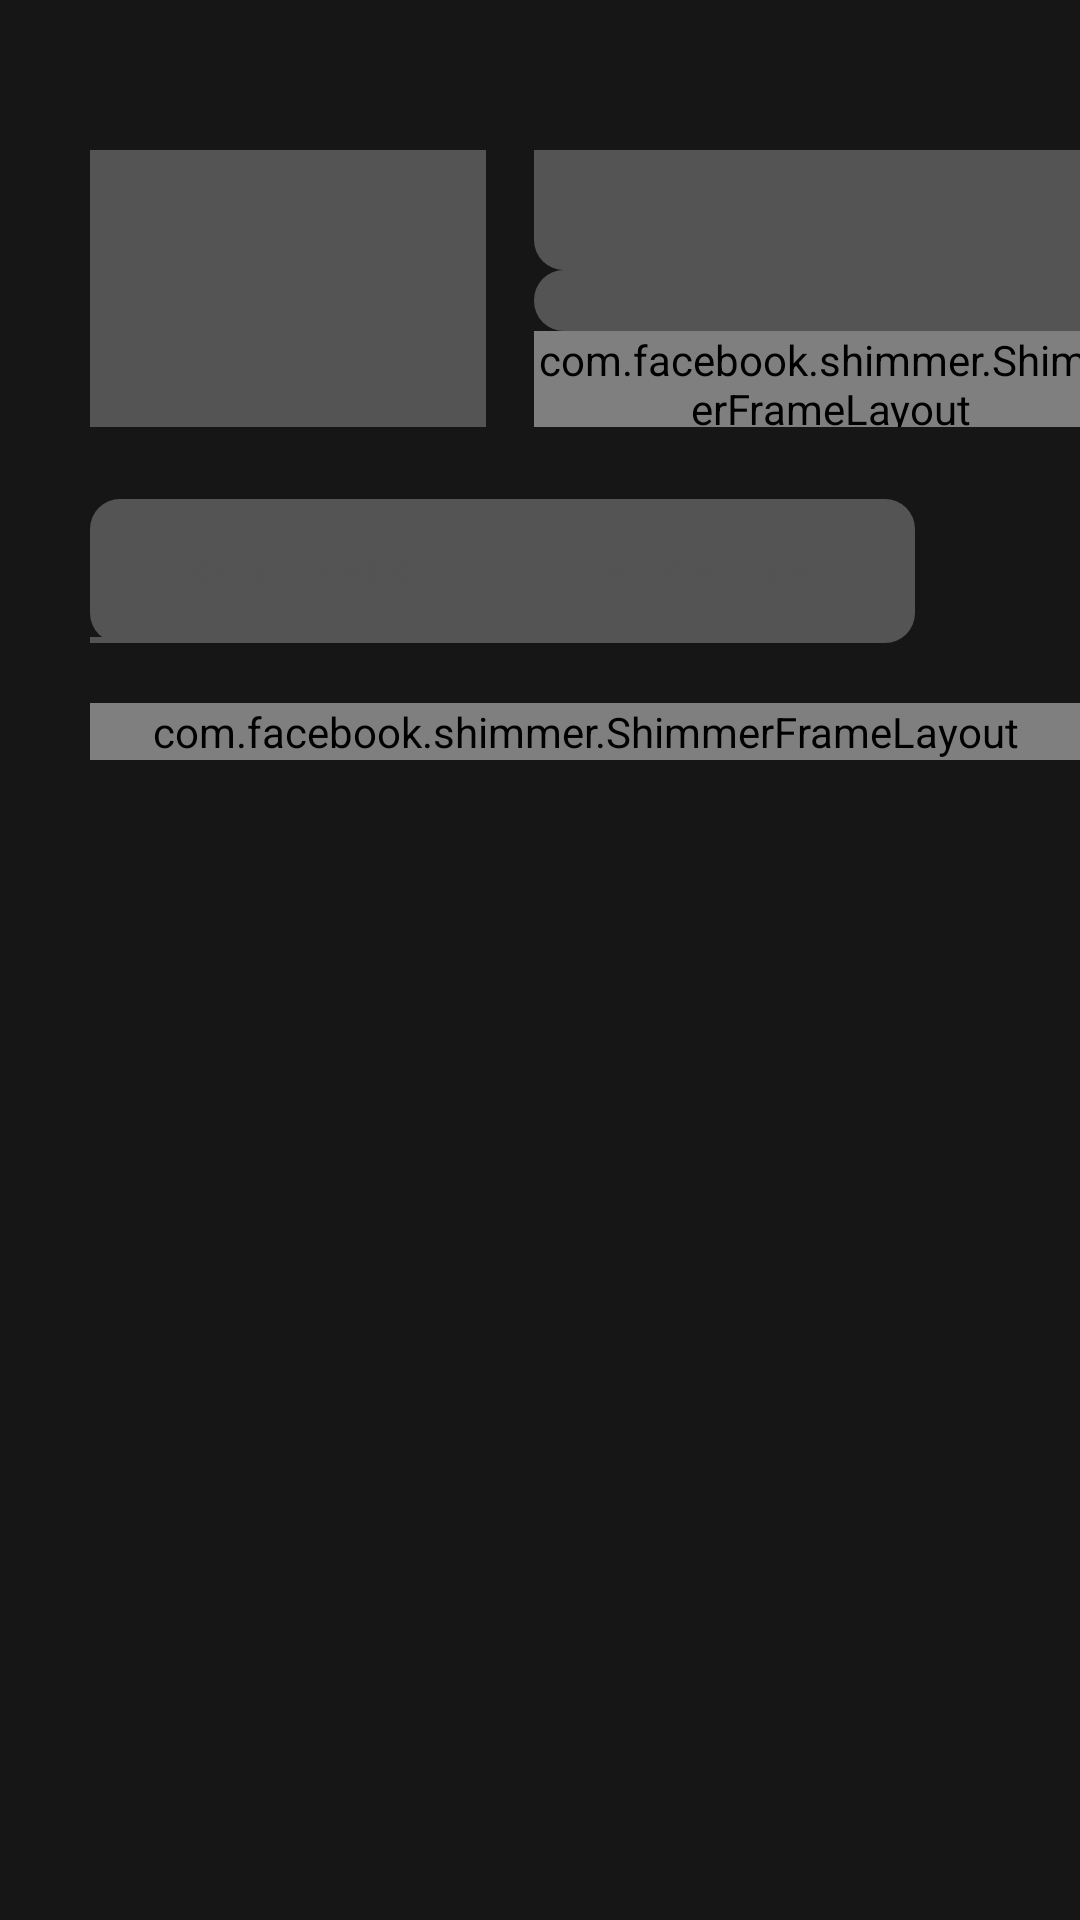

Produce the Android XML layout that renders to this screen, including the resource entries it uses.
<!-- AndroidManifest.xml: application theme Theme.WorldTvGo -->
<!-- res/layout/tv_shows_placeholder.xml -->
<?xml version="1.0" encoding="utf-8"?>
<androidx.constraintlayout.widget.ConstraintLayout xmlns:android="http://schemas.android.com/apk/res/android"
    xmlns:app="http://schemas.android.com/apk/res-auto"
    xmlns:tools="http://schemas.android.com/tools"
    android:id="@+id/main"
    android:background="@color/get_start"
    android:layout_width="match_parent"
    android:layout_height="match_parent"
    tools:context=".TvShows">

    <ScrollView
        android:layout_width="match_parent"
        android:layout_height="wrap_content"
        android:layout_marginStart="30dp"
        android:layout_marginTop="50dp"
        android:fillViewport="true"
        android:paddingBottom="60dp"
        app:layout_constraintStart_toStartOf="parent"
        app:layout_constraintTop_toTopOf="parent">


        <androidx.constraintlayout.widget.ConstraintLayout
            android:id="@+id/main_ll"
            android:layout_width="match_parent"
            android:layout_height="wrap_content"

            app:layout_constraintBottom_toBottomOf="@+id/main"
            app:layout_constraintHorizontal_bias="0.5"
            app:layout_constraintStart_toStartOf="parent"
            app:layout_constraintTop_toBottomOf="parent">

            <androidx.constraintlayout.widget.ConstraintLayout
                android:id="@+id/first_ll"
                android:layout_width="0dp"
                android:layout_height="wrap_content"
                app:layout_constraintBottom_toTopOf="@+id/tab_layout"
                app:layout_constraintStart_toStartOf="parent"
                app:layout_constraintTop_toTopOf="parent"
                app:layout_constraintEnd_toEndOf="parent"
                app:layout_constraintVertical_chainStyle="packed">

                <androidx.constraintlayout.widget.ConstraintLayout
                    android:id="@+id/show_poster"
                    android:layout_width="0dp"
                    android:layout_height="wrap_content"
                    app:layout_constraintDimensionRatio="H:W"

                    app:layout_constraintEnd_toStartOf="@+id/movie_detail"
                    app:layout_constraintHorizontal_chainStyle="spread"
                    app:layout_constraintStart_toStartOf="parent"
                    app:layout_constraintTop_toTopOf="parent"
                    app:layout_constraintWidth_percent="0.4">

                    <ImageView
                        android:layout_width="0dp"
                        android:layout_height="0dp"
                        android:scaleType="centerCrop"
                        android:background="#545454"
                        app:layout_constraintBottom_toBottomOf="parent"
                        app:layout_constraintDimensionRatio="40:28"

                        app:layout_constraintEnd_toEndOf="parent"
                        app:layout_constraintStart_toStartOf="parent"
                        app:layout_constraintTop_toTopOf="parent" />

                </androidx.constraintlayout.widget.ConstraintLayout>

                <androidx.constraintlayout.widget.ConstraintLayout
                    android:id="@+id/movie_detail"
                    android:layout_width="0dp"
                    android:layout_height="0dp"
                    android:layout_marginStart="16dp"
                    app:layout_constraintBottom_toBottomOf="@id/show_poster"
                    app:layout_constraintEnd_toEndOf="parent"
                    app:layout_constraintHorizontal_bias="0.5"
                    app:layout_constraintStart_toEndOf="@id/show_poster"
                    app:layout_constraintTop_toTopOf="@id/show_poster"
                    app:layout_constraintWidth_percent="0.6">


                    <TextView
                        android:id="@+id/movie_type"
                        android:layout_width="match_parent"
                        android:layout_height="wrap_content"
                        android:background="@drawable/trailer_preview_item_txt_shinner"
                        android:textColor="@color/grey"
                        android:textSize="18sp"
                        app:layout_constraintBottom_toTopOf="@+id/movie_name"
                        app:layout_constraintEnd_toEndOf="parent"
                        app:layout_constraintStart_toStartOf="parent"
                        app:layout_constraintTop_toTopOf="parent" />

                    <TextView
                        android:id="@+id/movie_name"
                        android:layout_width="match_parent"
                        android:layout_height="wrap_content"

                        android:background="@drawable/trailer_preview_item_txt_shinner"
                        android:textColor="@color/white"
                        android:textSize="50sp"
                        app:layout_constraintBottom_toTopOf="@+id/movie_seasons"
                        app:layout_constraintEnd_toEndOf="parent"
                        app:layout_constraintStart_toStartOf="parent"
                        app:layout_constraintTop_toBottomOf="@+id/movie_type" />

                    <LinearLayout
                        android:id="@+id/movie_seasons"
                        android:layout_width="match_parent"
                        android:layout_height="wrap_content"
                        android:background="@drawable/trailer_preview_item_txt_shinner"
                        app:layout_constraintBottom_toTopOf="@+id/rating_bar"
                        app:layout_constraintTop_toBottomOf="@+id/movie_name">

                        <TextView
                            android:layout_width="wrap_content"
                            android:layout_height="wrap_content"
                            android:layout_gravity="center"
                            android:layout_marginEnd="2dp"

                            android:textColor="@color/grey" />

                        <TextView
                            android:layout_width="wrap_content"
                            android:layout_height="wrap_content"
                            android:layout_gravity="center"
                            android:layout_marginEnd="2dp"

                            android:textColor="@color/grey"
                            android:textSize="15sp" />

                        <TextView
                            android:layout_width="wrap_content"
                            android:layout_height="wrap_content"
                            android:layout_gravity="center"
                            android:textColor="@color/grey"
                            android:textSize="15sp" />
                    </LinearLayout>

                    <com.facebook.shimmer.ShimmerFrameLayout
                        android:id="@+id/rating_bar"
                        android:layout_width="wrap_content"
                        android:layout_height="wrap_content"
                        app:layout_constraintBottom_toTopOf="@+id/button"
                        app:layout_constraintEnd_toEndOf="parent"
                        app:layout_constraintHorizontal_bias="0.0"
                        app:layout_constraintStart_toStartOf="parent"
                        app:layout_constraintTop_toBottomOf="@+id/movie_seasons">

                        <include layout="@layout/rating_shimmer"/>


                    </com.facebook.shimmer.ShimmerFrameLayout>

                    <RatingBar

                        android:layout_width="wrap_content"
                        android:layout_height="wrap_content"
                        android:progressTint="#545454"
                        android:visibility="gone"

                        app:layout_constraintBottom_toTopOf="@+id/button"
                        app:layout_constraintEnd_toEndOf="parent"
                        app:layout_constraintHorizontal_bias="0.0"
                        app:layout_constraintStart_toStartOf="parent"
                        app:layout_constraintTop_toBottomOf="@+id/movie_seasons" />

                    <androidx.appcompat.widget.AppCompatButton
                        android:id="@+id/button"
                        android:layout_width="0dp"
                        android:layout_height="wrap_content"
                        android:background="@drawable/trailer_preview_item_txt_shinner"
                        android:gravity="center"
                        app:layout_constraintBottom_toBottomOf="parent"
                        android:textColor="@color/white"
                        app:layout_constraintEnd_toEndOf="@id/rating_bar"
                        app:layout_constraintStart_toStartOf="parent"
                        app:layout_constraintTop_toBottomOf="@+id/rating_bar" />


                </androidx.constraintlayout.widget.ConstraintLayout>

            </androidx.constraintlayout.widget.ConstraintLayout>


            <com.google.android.material.tabs.TabLayout
                android:id="@+id/tab_layout"
                android:layout_width="0dp"
                android:layout_height="wrap_content"
                android:layout_marginTop="24dp"
                android:background="@drawable/trailer_preview_item_txt_shinner"
                app:layout_constraintBottom_toTopOf="@+id/shimmer_view"


                app:layout_constraintHorizontal_bias="0.0"
                app:layout_constraintStart_toStartOf="parent"
                app:layout_constraintTop_toBottomOf="@+id/first_ll"
                app:tabIndicatorColor="#545454"
                app:tabTextColor="#545454">

                <com.google.android.material.tabs.TabItem
                    android:layout_width="wrap_content"
                    android:layout_height="wrap_content"
                    android:text="SYNOPSIS"

                    android:background="@drawable/trailer_preview_item_txt_shinner"/>

                <com.google.android.material.tabs.TabItem
                    android:layout_width="wrap_content"
                    android:layout_height="wrap_content"
                    android:background="@drawable/trailer_preview_item_txt_shinner"
                    android:text="SEASONS"

                     />

            </com.google.android.material.tabs.TabLayout>


            <com.facebook.shimmer.ShimmerFrameLayout
                android:id="@+id/shimmer_view"
                android:layout_width="match_parent"
                android:layout_height="wrap_content"
                android:layout_marginTop="20dp"
                app:layout_constraintBottom_toBottomOf="parent"
                app:layout_constraintEnd_toEndOf="parent"
                app:layout_constraintStart_toStartOf="parent"
                app:layout_constraintTop_toBottomOf="@+id/tab_layout">

                <include layout="@layout/synopsis_placeholder"/>
            </com.facebook.shimmer.ShimmerFrameLayout>




















        </androidx.constraintlayout.widget.ConstraintLayout>


    </ScrollView>

</androidx.constraintlayout.widget.ConstraintLayout>
<!-- res/layout/rating_shimmer.xml (included above) -->
<?xml version="1.0" encoding="utf-8"?>
<androidx.constraintlayout.widget.ConstraintLayout xmlns:android="http://schemas.android.com/apk/res/android"
    android:layout_width="match_parent"
    android:layout_height="match_parent"
    xmlns:app="http://schemas.android.com/apk/res-auto">
    <LinearLayout
        android:layout_width="wrap_content"
        android:layout_height="wrap_content"
        app:layout_constraintStart_toStartOf="parent"
        app:layout_constraintTop_toTopOf="parent">
        <ImageView
            android:layout_width="wrap_content"
            android:layout_height="wrap_content"
            android:src="@drawable/round_star_empty_24"/>
        <ImageView
            android:layout_width="wrap_content"
            android:layout_height="wrap_content"
            android:src="@drawable/round_star_empty_24"/>
        <ImageView
        android:layout_width="wrap_content"
        android:layout_height="wrap_content"
        android:src="@drawable/round_star_empty_24"/>
        <ImageView
        android:layout_width="wrap_content"
        android:layout_height="wrap_content"
        android:src="@drawable/round_star_empty_24"/>
        <ImageView
        android:layout_width="wrap_content"
        android:layout_height="wrap_content"
        android:src="@drawable/round_star_empty_24"/>
    </LinearLayout>

</androidx.constraintlayout.widget.ConstraintLayout>
<!-- res/layout/synopsis_placeholder.xml (included above) -->
<?xml version="1.0" encoding="utf-8"?>
<androidx.constraintlayout.widget.ConstraintLayout xmlns:android="http://schemas.android.com/apk/res/android"
    xmlns:app="http://schemas.android.com/apk/res-auto"
    xmlns:tools="http://schemas.android.com/tools"
    android:layout_width="match_parent"
    android:layout_height="match_parent"
    android:background="@color/get_start"
    tools:context=".Fragment.SynopsisFragment">

    <TextView
        android:id="@+id/synopsis_detail"
        android:layout_width="match_parent"
        android:layout_height="wrap_content"
        android:background="@drawable/trailer_preview_item_txt_shinner"

        android:maxLines="5"
        android:text="@string/synopsis_detail"
        android:textColor="#545454"
        app:layout_constraintBottom_toTopOf="@id/third_ll"
        app:layout_constraintEnd_toEndOf="parent"
        app:layout_constraintStart_toStartOf="parent"

        app:layout_constraintVertical_chainStyle="spread" />


    <androidx.constraintlayout.widget.ConstraintLayout
        android:id="@+id/third_ll"
        android:layout_width="match_parent"
        android:layout_height="wrap_content"

        android:layout_marginTop="14dp"

        app:layout_constraintEnd_toEndOf="parent"
        app:layout_constraintHorizontal_bias="0.5"
        app:layout_constraintStart_toStartOf="parent"
        app:layout_constraintTop_toBottomOf="@+id/synopsis_detail"
        app:layout_constraintVertical_bias="0.0">

        <TextView
            android:id="@+id/judge_text"
            android:layout_width="match_parent"
            android:layout_height="wrap_content"
            android:fontFamily="@font/sfprodisplaybold"
            android:background="@drawable/trailer_preview_item_txt_shinner"
            android:textColor="@color/white"
            app:layout_constraintBottom_toTopOf="@+id/cast_shimmer"
            app:layout_constraintEnd_toEndOf="parent"
            app:layout_constraintStart_toStartOf="parent"
            app:layout_constraintTop_toTopOf="parent" />

        <com.facebook.shimmer.ShimmerFrameLayout
            android:id="@+id/cast_shimmer"
            android:layout_width="match_parent"
            android:layout_height="wrap_content"
            android:layout_marginTop="10dp"
            app:layout_constraintBottom_toTopOf="@+id/trailer_text"
            app:layout_constraintStart_toStartOf="parent"
            app:layout_constraintTop_toBottomOf="@+id/judge_text">
            <LinearLayout
                android:layout_width="match_parent"
                android:layout_height="wrap_content">

                <include layout="@layout/cast_item_shimmer"/>
                <include layout="@layout/cast_item_shimmer"/>
                <include layout="@layout/cast_item_shimmer"/>
                <include layout="@layout/cast_item_shimmer"/>
                <include layout="@layout/cast_item_shimmer"/>
                <include layout="@layout/cast_item_shimmer"/>
                <include layout="@layout/cast_item_shimmer"/>
                <include layout="@layout/cast_item_shimmer"/>
                <include layout="@layout/cast_item_shimmer"/>
            </LinearLayout>

        </com.facebook.shimmer.ShimmerFrameLayout>


        <TextView
            android:id="@+id/trailer_text"
            android:layout_width="match_parent"
            android:layout_height="wrap_content"
            android:layout_marginTop="18dp"
            android:fontFamily="@font/sfprodisplaybold"
            android:background="@drawable/trailer_preview_item_txt_shinner"
            android:textColor="@color/white"
            app:layout_constraintBottom_toTopOf="@+id/trailer_recycler"
            app:layout_constraintEnd_toEndOf="parent"
            app:layout_constraintStart_toStartOf="parent"
            app:layout_constraintTop_toBottomOf="@+id/cast_shimmer" />

        <com.facebook.shimmer.ShimmerFrameLayout
            android:layout_width="match_parent"
            android:layout_height="wrap_content"
            app:layout_constraintBottom_toBottomOf="parent"
            app:layout_constraintEnd_toEndOf="parent"
            app:layout_constraintStart_toStartOf="parent"
            android:layout_marginTop="10dp"
            app:layout_constraintTop_toBottomOf="@+id/trailer_text"
            >
            <LinearLayout
                android:layout_width="match_parent"
                android:layout_height="wrap_content">
                <include layout="@layout/trailer_preview_item_shimmer"/>
                <include layout="@layout/trailer_preview_item_shimmer"/>
                <include layout="@layout/trailer_preview_item_shimmer"/>
                <include layout="@layout/trailer_preview_item_shimmer"/>
                <include layout="@layout/trailer_preview_item_shimmer"/>
            </LinearLayout>

        </com.facebook.shimmer.ShimmerFrameLayout>

        <androidx.recyclerview.widget.RecyclerView
            android:id="@+id/trailer_recycler"
            android:layout_width="match_parent"
            android:layout_height="wrap_content"
            android:visibility="gone"

            app:layout_constraintEnd_toEndOf="parent"
            app:layout_constraintStart_toStartOf="parent"
            app:layout_constraintTop_toBottomOf="@+id/trailer_text" />


    </androidx.constraintlayout.widget.ConstraintLayout>


</androidx.constraintlayout.widget.ConstraintLayout>
<!-- res/layout/cast_item_shimmer.xml (included above) -->
<?xml version="1.0" encoding="utf-8"?>
<androidx.constraintlayout.widget.ConstraintLayout xmlns:android="http://schemas.android.com/apk/res/android"
    android:layout_width="wrap_content"
    android:layout_height="wrap_content"
    android:background="@color/get_start"
    android:layout_marginRight="5dp"
    xmlns:app="http://schemas.android.com/apk/res-auto">

    <de.hdodenhof.circleimageview.CircleImageView
        android:id="@+id/cast_img"
        android:layout_width="50dp"
        android:layout_height="50dp"
        android:layout_margin="2dp"
        android:background="@drawable/custom_cast_shimmer"
        app:layout_constraintStart_toStartOf="parent"
        app:layout_constraintTop_toTopOf="parent"/>

    <TextView
        android:id="@+id/cast_name"
        android:layout_width="0dp"
        android:layout_height="wrap_content"
        android:text="farah khan"
        android:background="@drawable/trailer_preview_item_txt_shinner"
        android:layout_marginTop="2dp"
        android:textSize="10dp"
        android:gravity="center"
        android:textColor="#545454"
        app:layout_constraintStart_toStartOf="@id/cast_img"
        app:layout_constraintTop_toBottomOf="@id/cast_img"
        app:layout_constraintEnd_toEndOf="@id/cast_img"/>

</androidx.constraintlayout.widget.ConstraintLayout>
<!-- res/layout/trailer_preview_item_shimmer.xml (included above) -->
<?xml version="1.0" encoding="utf-8"?>
<androidx.constraintlayout.widget.ConstraintLayout xmlns:android="http://schemas.android.com/apk/res/android"
    android:layout_width="wrap_content"
    android:layout_height="wrap_content"
    xmlns:app="http://schemas.android.com/apk/res-auto"
    android:background="@color/get_start"
    >

    <androidx.constraintlayout.widget.ConstraintLayout
        android:layout_width="wrap_content"
        android:layout_height="wrap_content"
        android:layout_marginRight="10dp"
        android:paddingBottom="5dp"

        app:layout_constraintEnd_toEndOf="parent"
        app:layout_constraintStart_toStartOf="parent"
        app:layout_constraintTop_toTopOf="parent"
        app:layout_constraintBottom_toBottomOf="parent">

        <ImageView
            android:id="@+id/trailer_image"
            android:layout_width="265dp"
            android:layout_height="145dp"
            android:background="@drawable/trailer_preview_item_image_shinner"
            app:layout_constraintStart_toStartOf="parent"
            app:layout_constraintTop_toTopOf="parent" />

        <TextView
            android:id="@+id/trailer_title"
            android:layout_width="0dp"
            android:layout_height="wrap_content"
            android:background="@drawable/trailer_preview_item_txt_shinner"
            android:layout_marginTop="3dp"
            android:text="After witnessing Tanishaa Mukerji's sizzling performance"
            android:textColor="#545454"
            app:layout_constraintEnd_toEndOf="@id/trailer_image"
            app:layout_constraintStart_toStartOf="@id/trailer_image"
            app:layout_constraintTop_toBottomOf="@id/trailer_image" />

        <TextView
            android:id="@+id/trailer_subtitle"
            android:layout_width="0dp"
            android:layout_height="wrap_content"
            android:layout_marginTop="4dp"
            android:text="Preview"
            android:background="@drawable/trailer_preview_item_txt_shinner"
            android:textColor="#545454"

            app:layout_constraintEnd_toEndOf="@id/trailer_title"
            app:layout_constraintStart_toStartOf="@id/trailer_title"
            app:layout_constraintTop_toBottomOf="@id/trailer_title" />

    </androidx.constraintlayout.widget.ConstraintLayout>

</androidx.constraintlayout.widget.ConstraintLayout>
<!-- resources referenced by this layout -->
<resources>
  <color name="get_start">#161617</color>
  <color name="grey">#A3A5A7</color>
  <color name="white">#FFFFFF</color>
  <!-- drawable custom_cast_shimmer (drawable) -->
  <?xml version="1.0" encoding="utf-8"?>
  <shape xmlns:android="http://schemas.android.com/apk/res/android"
      android:shape="rectangle">
      <corners
          android:radius="250dp"/>
      <solid android:color="#545454"/>
      <stroke android:color="@color/grey"
          android:width="2dp"/>
  
  </shape>
  <!-- drawable round_star_empty_24 (drawable) -->
  <vector xmlns:android="http://schemas.android.com/apk/res/android"
      android:width="50dp"
      android:height="50dp"
      android:viewportWidth="24"
      android:viewportHeight="24">
      <path
          android:fillColor="#545454"
      android:pathData="M12,17.27L18.18,21l-1.64-7.03L22,9.24l-7.19-.62L12,2 9.19,8.62 2,9.24l5.46 4.73L5.82,21z"/>
  </vector>
  <!-- drawable trailer_preview_item_image_shinner (drawable) -->
  <?xml version="1.0" encoding="utf-8"?>
  <shape xmlns:android="http://schemas.android.com/apk/res/android"
      android:shape="rectangle">
  
      <solid android:color="#545454"/>
      <corners android:radius="20dp"/>
  
  </shape>
  <!-- drawable trailer_preview_item_txt_shinner (drawable) -->
  <?xml version="1.0" encoding="utf-8"?>
  <shape xmlns:android="http://schemas.android.com/apk/res/android">
      <solid android:color="#545454"/>
      <size android:width="275dp"
          android:height="20dp"/>
      <corners android:radius="10dp"/>
  
  
  
  </shape>
  <string name="synopsis_detail">Lorem Ipsum is simply dummy text of the printing and typesetting industry. Lorem Ipsum has been the industrys is simply dummy text of the printing and typesetting industry. Lorem Ipsum has been the industrys standard dummy text ever since the 1500s, when an unknown printer took a galley of type and scrambled it to make a type specimen book. It has survived not only five centuries, but also the leap into electronic typesetting, remaining essentially unchanged. It was popularised in the 1960s with the release of Letraset sheets containing Lorem Ipsum passages, and more recently with desktop publishing software like Aldus PageMaker including versions of Lorem Ipsum.</string>
  <style name="Theme.WorldTvGo" parent="Theme.MaterialComponents.DayNight.NoActionBar">
          
          <item name="colorPrimary">@color/purple_500</item>
          <item name="colorPrimaryVariant">@color/purple_700</item>
          <item name="colorOnPrimary">@color/white</item>
          
          <item name="colorSecondary">@color/teal_200</item>
          <item name="colorSecondaryVariant">@color/teal_700</item>
          <item name="colorOnSecondary">@color/black</item>
          
          <item name="android:statusBarColor">?attr/colorPrimaryVariant</item>
          
      </style>
  <color name="purple_500">#FF6200EE</color>
  <color name="purple_700">#FF3700B3</color>
  <color name="teal_200">#FF03DAC5</color>
  <color name="teal_700">#FF018786</color>
  <color name="black">#FF000000</color>
</resources>
